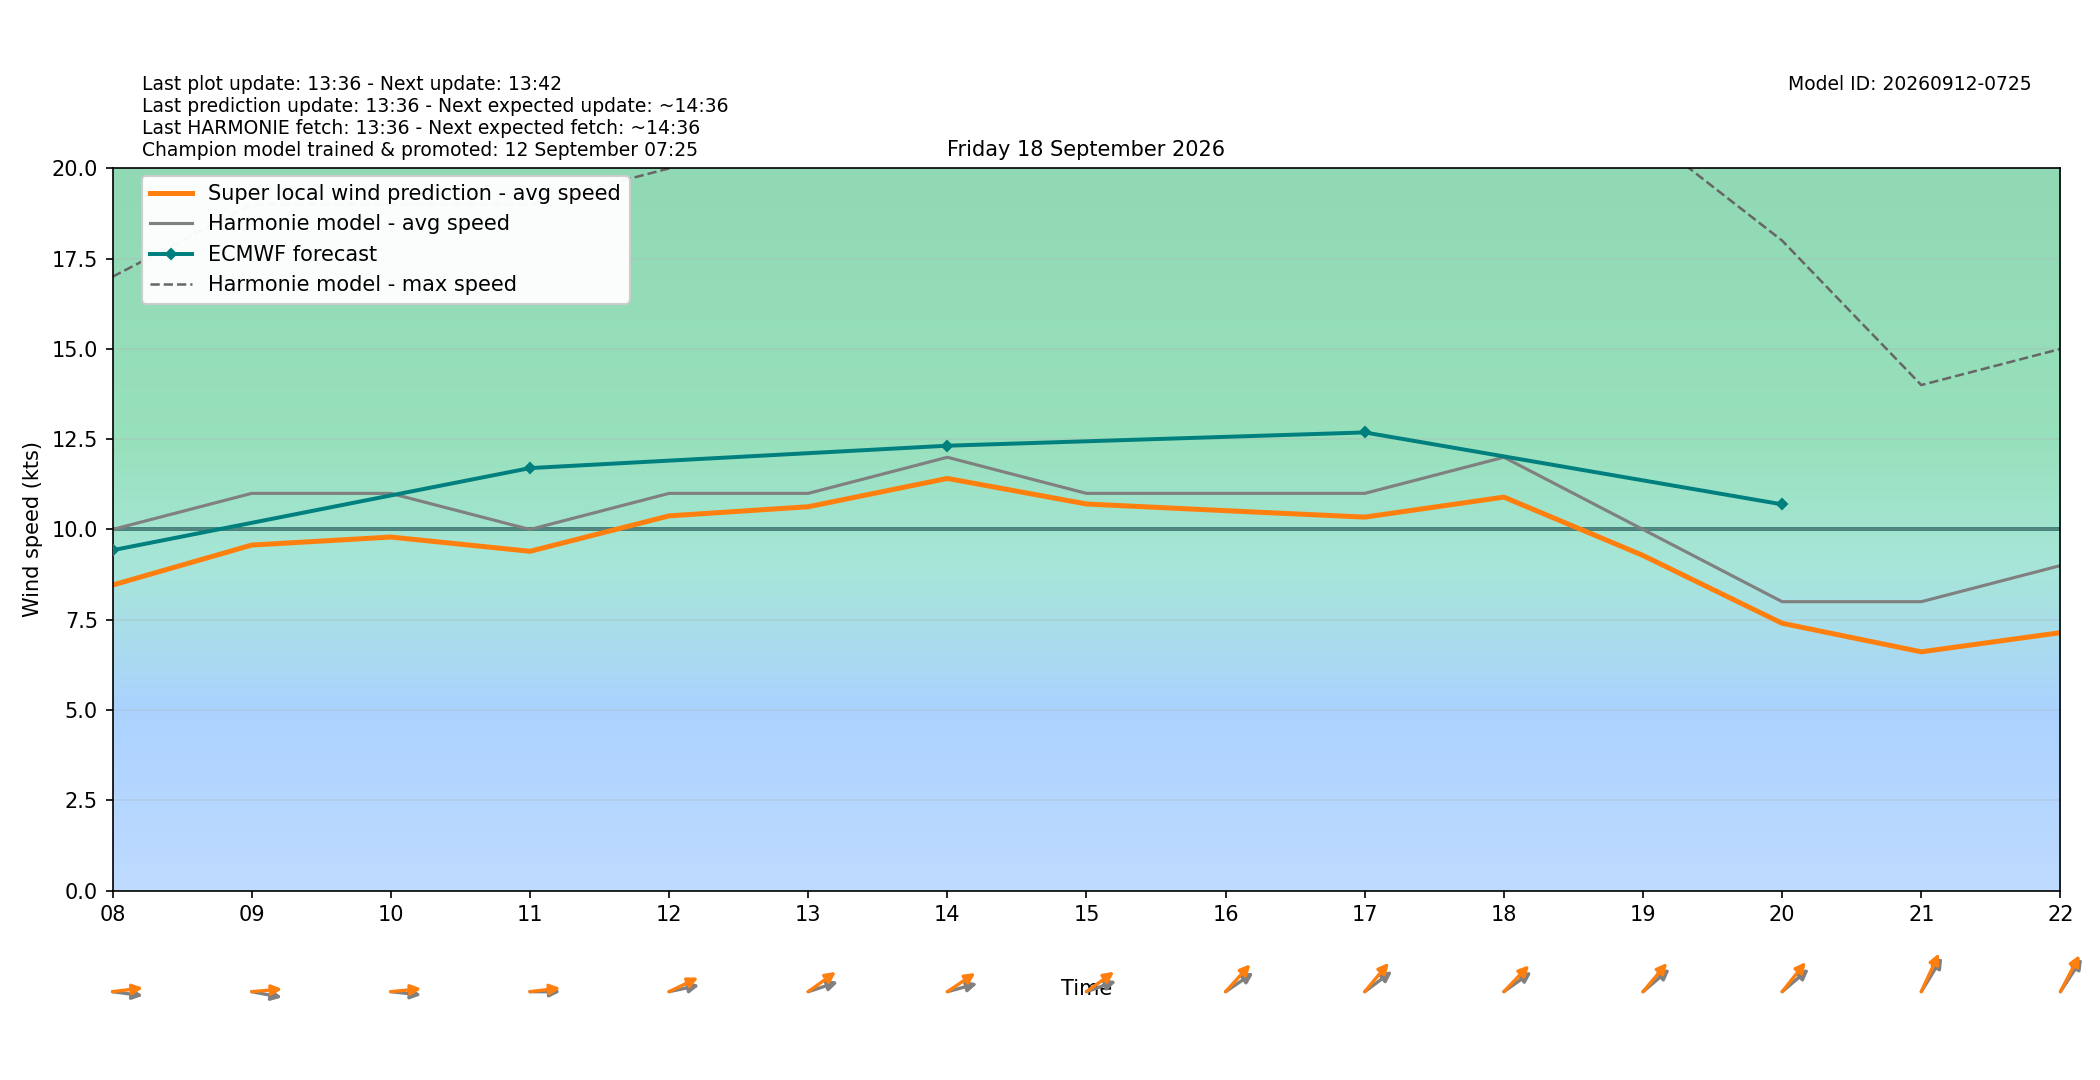

Data behind this chart, as committed beside it:
target_time_utc, target_time_local, hour_utc, hour_local, forecast_wind_speed, forecast_wind_min, forecast_wind_max, lstm_pred_wind_speed, delta_speed_lstm_minus_forecast, forecast_wind_dir_deg, lstm_pred_wind_dir_deg, delta_dir_lstm_minus_forecast
2026-09-17T22:00:00Z, 2026-09-18T00:00:00+0200, 22, 00, 6.0, 6.0, 10.0, 4.131, -1.869, 206.0, 200.9, -5.06
2026-09-17T23:00:00Z, 2026-09-18T01:00:00+0200, 23, 01, 8.0, 8.0, 13.0, 5.903, -2.097, 276.0, 271.2, -4.82
2026-09-18T00:00:00Z, 2026-09-18T02:00:00+0200, 00, 02, 7.0, 7.0, 17.0, 5.503, -1.497, 292.0, 285.6, -6.367
2026-09-18T01:00:00Z, 2026-09-18T03:00:00+0200, 01, 03, 9.0, 9.0, 15.0, 6.922, -2.078, 283.0, 276.8, -6.186
2026-09-18T02:00:00Z, 2026-09-18T04:00:00+0200, 02, 04, 11.0, 11.0, 19.0, 8.88, -2.12, 285.0, 278.6, -6.428
2026-09-18T03:00:00Z, 2026-09-18T05:00:00+0200, 03, 05, 9.0, 9.0, 18.0, 7.362, -1.638, 279.0, 271.3, -7.746
2026-09-18T04:00:00Z, 2026-09-18T06:00:00+0200, 04, 06, 9.0, 9.0, 16.0, 7.276, -1.724, 277.0, 271.1, -5.943
2026-09-18T05:00:00Z, 2026-09-18T07:00:00+0200, 05, 07, 8.0, 8.0, 16.0, 6.813, -1.187, 270.0, 262.3, -7.718
2026-09-18T06:00:00Z, 2026-09-18T08:00:00+0200, 06, 08, 10.0, 10.0, 17.0, 8.461, -1.539, 275.0, 265.4, -9.572
2026-09-18T07:00:00Z, 2026-09-18T09:00:00+0200, 07, 09, 11.0, 11.0, 19.0, 9.568, -1.432, 277.0, 266.8, -10.24
2026-09-18T08:00:00Z, 2026-09-18T10:00:00+0200, 08, 10, 11.0, 11.0, 19.0, 9.791, -1.209, 274.0, 266.3, -7.656
2026-09-18T09:00:00Z, 2026-09-18T11:00:00+0200, 09, 11, 10.0, 10.0, 19.0, 9.396, -0.6042, 270.0, 265.6, -4.441
2026-09-18T10:00:00Z, 2026-09-18T12:00:00+0200, 10, 12, 11.0, 11.0, 20.0, 10.38, -0.6228, 262.0, 252.5, -9.488
2026-09-18T11:00:00Z, 2026-09-18T13:00:00+0200, 11, 13, 11.0, 11.0, 21.0, 10.63, -0.3703, 258.0, 245, -12.97
2026-09-18T12:00:00Z, 2026-09-18T14:00:00+0200, 12, 14, 12.0, 12.0, 22.0, 11.41, -0.5861, 260.0, 246.5, -13.46
2026-09-18T13:00:00Z, 2026-09-18T15:00:00+0200, 13, 15, 11.0, 11.0, 22.0, 10.71, -0.2941, 257.0, 244.9, -12.11
2026-09-18T14:00:00Z, 2026-09-18T16:00:00+0200, 14, 16, 11.0, 11.0, 21.0, 10.52, -0.479, 246.0, 234.2, -11.8
2026-09-18T15:00:00Z, 2026-09-18T17:00:00+0200, 15, 17, 11.0, 11.0, 21.0, 10.34, -0.6573, 244.0, 231.9, -12.12
2026-09-18T16:00:00Z, 2026-09-18T18:00:00+0200, 16, 18, 12.0, 12.0, 22.0, 10.9, -1.103, 245.0, 235.8, -9.211
2026-09-18T17:00:00Z, 2026-09-18T19:00:00+0200, 17, 19, 10.0, 10.0, 21.0, 9.281, -0.7194, 241.0, 232.2, -8.803
2026-09-18T18:00:00Z, 2026-09-18T20:00:00+0200, 18, 20, 8.0, 8.0, 18.0, 7.402, -0.5981, 241.0, 230.7, -10.27
2026-09-18T19:00:00Z, 2026-09-18T21:00:00+0200, 19, 21, 8.0, 8.0, 14.0, 6.612, -1.388, 223.0, 215.3, -7.745
2026-09-18T20:00:00Z, 2026-09-18T22:00:00+0200, 20, 22, 9.0, 9.0, 15.0, 7.143, -1.857, 225.0, 218.7, -6.295
2026-09-18T21:00:00Z, 2026-09-18T23:00:00+0200, 21, 23, 12.0, 12.0, 21.0, 9.794, -2.206, 239.0, 231.3, -7.683
